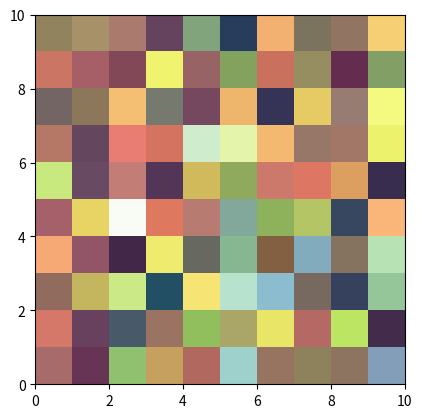

This figure's Python source:
import matplotlib.pyplot as plt
import numpy as np
# Generating two layers
layer1 = np.random.rand(10,10)
layer2 = np.random.rand(10,10)

print(layer1)
# Displaying the first layer
plt.imshow(layer1, cmap='GnBu', extent=(0, 10, 0, 10))
# Displaying the second layer on top with transparency
plt.imshow(layer2, cmap='hot', alpha=0.5, extent=(0, 10, 0, 10))
plt.show()